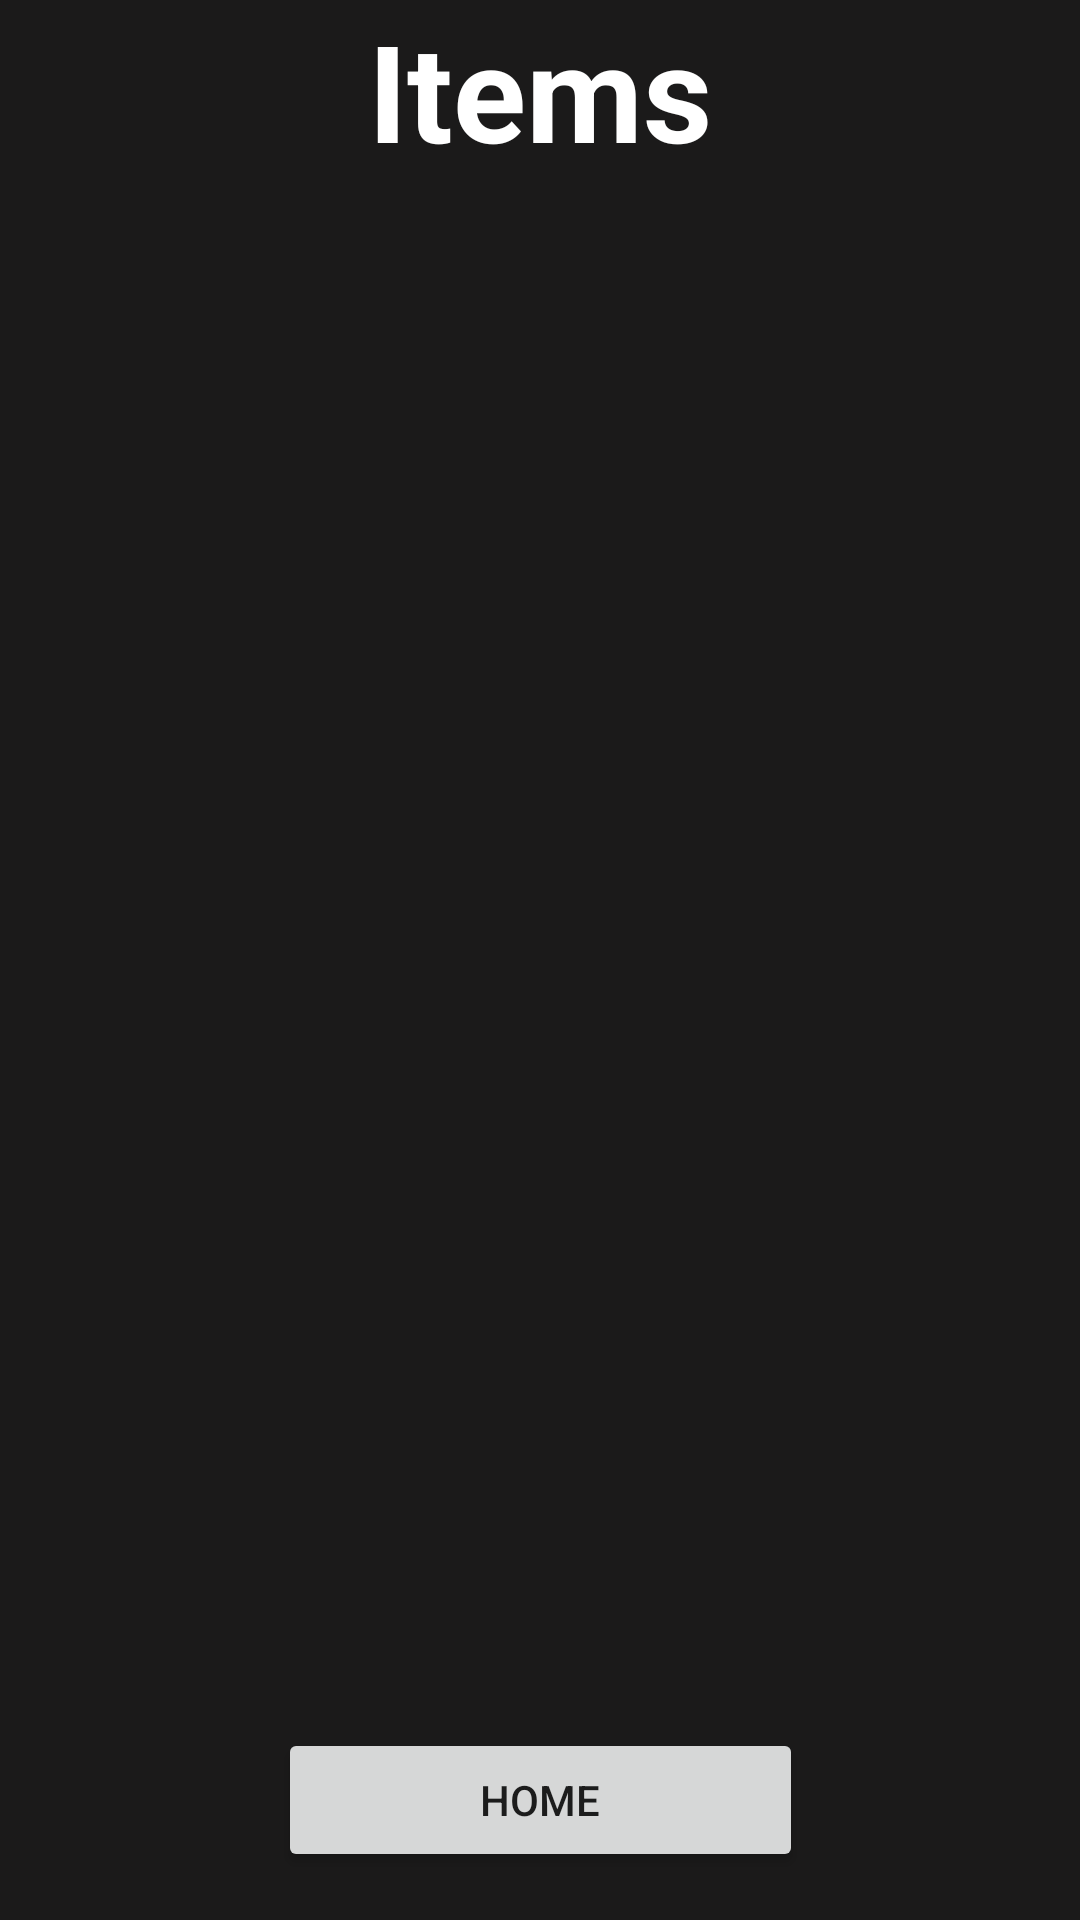

The Android layout XML behind this screen, and the referenced resources:
<!-- AndroidManifest.xml: application theme Theme.4200Project -->
<!-- res/layout/activity_display_items.xml -->
<?xml version="1.0" encoding="utf-8"?>
<androidx.constraintlayout.widget.ConstraintLayout xmlns:android="http://schemas.android.com/apk/res/android"
    xmlns:app="http://schemas.android.com/apk/res-auto"
    xmlns:tools="http://schemas.android.com/tools"
    android:layout_width="match_parent"
    android:layout_height="match_parent"
    android:background="#1B1A1A"
    tools:context=".DisplayItems">

    <TextView
        android:id="@+id/textView10"
        android:layout_width="match_parent"
        android:layout_height="wrap_content"
        android:text="Items"
        android:textAlignment="center"
        android:textAppearance="@style/TextAppearance.AppCompat.Display2"
        android:textColor="#FFFFFF"
        android:textStyle="bold"
        app:layout_constraintEnd_toEndOf="parent"
        app:layout_constraintStart_toStartOf="parent"
        app:layout_constraintTop_toTopOf="parent" />

    <androidx.recyclerview.widget.RecyclerView
        android:id="@+id/customListView"
        android:layout_width="match_parent"
        android:layout_height="0dp"
        android:layout_marginTop="60dp"
        android:layout_marginBottom="80dp"
        app:layout_constraintBottom_toBottomOf="parent"
        app:layout_constraintTop_toTopOf="parent"
        tools:listitem="@layout/item_list_view">

    </androidx.recyclerview.widget.RecyclerView>

    <Button
        android:id="@+id/homeButton"
        android:layout_width="175dp"
        android:layout_height="wrap_content"
        android:layout_marginTop="25dp"
        android:layout_marginBottom="25dp"
        android:layout_weight="1"
        android:text="Home"
        app:layout_constraintBottom_toBottomOf="parent"
        app:layout_constraintEnd_toEndOf="parent"
        app:layout_constraintStart_toStartOf="parent"
        app:layout_constraintTop_toBottomOf="@+id/customListView" />

</androidx.constraintlayout.widget.ConstraintLayout>
<!-- res/layout/item_list_view.xml (included above) -->
<?xml version="1.0" encoding="utf-8"?>
<androidx.constraintlayout.widget.ConstraintLayout xmlns:android="http://schemas.android.com/apk/res/android"
    xmlns:app="http://schemas.android.com/apk/res-auto"
    xmlns:tools="http://schemas.android.com/tools"
    android:id="@+id/mainLayout"
    android:layout_width="match_parent"
    android:layout_height="wrap_content">

    <androidx.cardview.widget.CardView
        android:id="@+id/itemCard"
        android:layout_width="match_parent"
        android:layout_height="wrap_content"
        android:layout_marginStart="2dp"
        android:layout_marginTop="15dp"
        android:layout_marginEnd="2dp"
        app:cardBackgroundColor="#90CAF9"
        app:cardCornerRadius="10dp"
        app:layout_constraintEnd_toEndOf="parent"
        app:layout_constraintStart_toStartOf="parent"
        app:layout_constraintTop_toTopOf="parent">

        <LinearLayout
            android:layout_width="match_parent"
            android:layout_height="match_parent"
            android:orientation="horizontal">

            <androidx.constraintlayout.widget.ConstraintLayout
                android:layout_width="match_parent"
                android:layout_height="60dp">

                <TextView
                    android:id="@+id/layout_itemName"
                    android:layout_width="wrap_content"
                    android:layout_height="wrap_content"
                    android:layout_marginStart="15dp"
                    android:textAppearance="@style/TextAppearance.AppCompat.Body2"
                    android:textSize="18sp"
                    android:textStyle="bold"
                    app:layout_constraintStart_toStartOf="parent"
                    app:layout_constraintTop_toTopOf="parent"
                    tools:text="Item Name" />

                <TextView
                    android:id="@+id/layout_purchase_date"
                    android:layout_width="wrap_content"
                    android:layout_height="wrap_content"
                    android:layout_marginStart="9dp"
                    android:paddingLeft="15dp"
                    android:textAlignment="viewStart"
                    android:textSize="12sp"
                    app:layout_constraintStart_toStartOf="parent"
                    app:layout_constraintTop_toBottomOf="@+id/layout_itemName"
                    tools:text="Purchase Date:" />

                <TextView
                    android:id="@+id/layout_location"
                    android:layout_width="wrap_content"
                    android:layout_height="wrap_content"
                    android:layout_marginStart="9dp"
                    android:paddingLeft="15dp"
                    android:textSize="12sp"
                    app:layout_constraintStart_toStartOf="parent"
                    app:layout_constraintTop_toBottomOf="@+id/layout_purchase_date"
                    tools:text="Storage Location:" />

                <TextView
                    android:id="@+id/price"
                    android:layout_width="60dp"
                    android:layout_height="60dp"
                    android:layout_marginEnd="15dp"
                    android:gravity="center|right"
                    android:textStyle="bold"
                    app:layout_constraintEnd_toEndOf="parent"
                    app:layout_constraintTop_toTopOf="parent"
                    tools:text="$0.00" />

            </androidx.constraintlayout.widget.ConstraintLayout>

        </LinearLayout>

    </androidx.cardview.widget.CardView>
</androidx.constraintlayout.widget.ConstraintLayout>
<!-- resources referenced by this layout -->
<resources>
  <style name="Theme.4200Project" parent="Theme.MaterialComponents.DayNight.DarkActionBar">
          
          <item name="colorPrimary">@color/purple_500</item>
          <item name="colorPrimaryVariant">@color/purple_700</item>
          <item name="colorOnPrimary">@color/white</item>
          
          <item name="colorSecondary">@color/teal_200</item>
          <item name="colorSecondaryVariant">@color/teal_700</item>
          <item name="colorOnSecondary">@color/black</item>
          
          <item name="android:statusBarColor" tools:targetApi="l">?attr/colorPrimaryVariant</item>
          
      </style>
  <color name="purple_500">#FF6200EE</color>
  <color name="purple_700">#FF3700B3</color>
  <color name="white">#FFFFFFFF</color>
  <color name="teal_200">#FF03DAC5</color>
  <color name="teal_700">#FF018786</color>
  <color name="black">#FF000000</color>
</resources>
